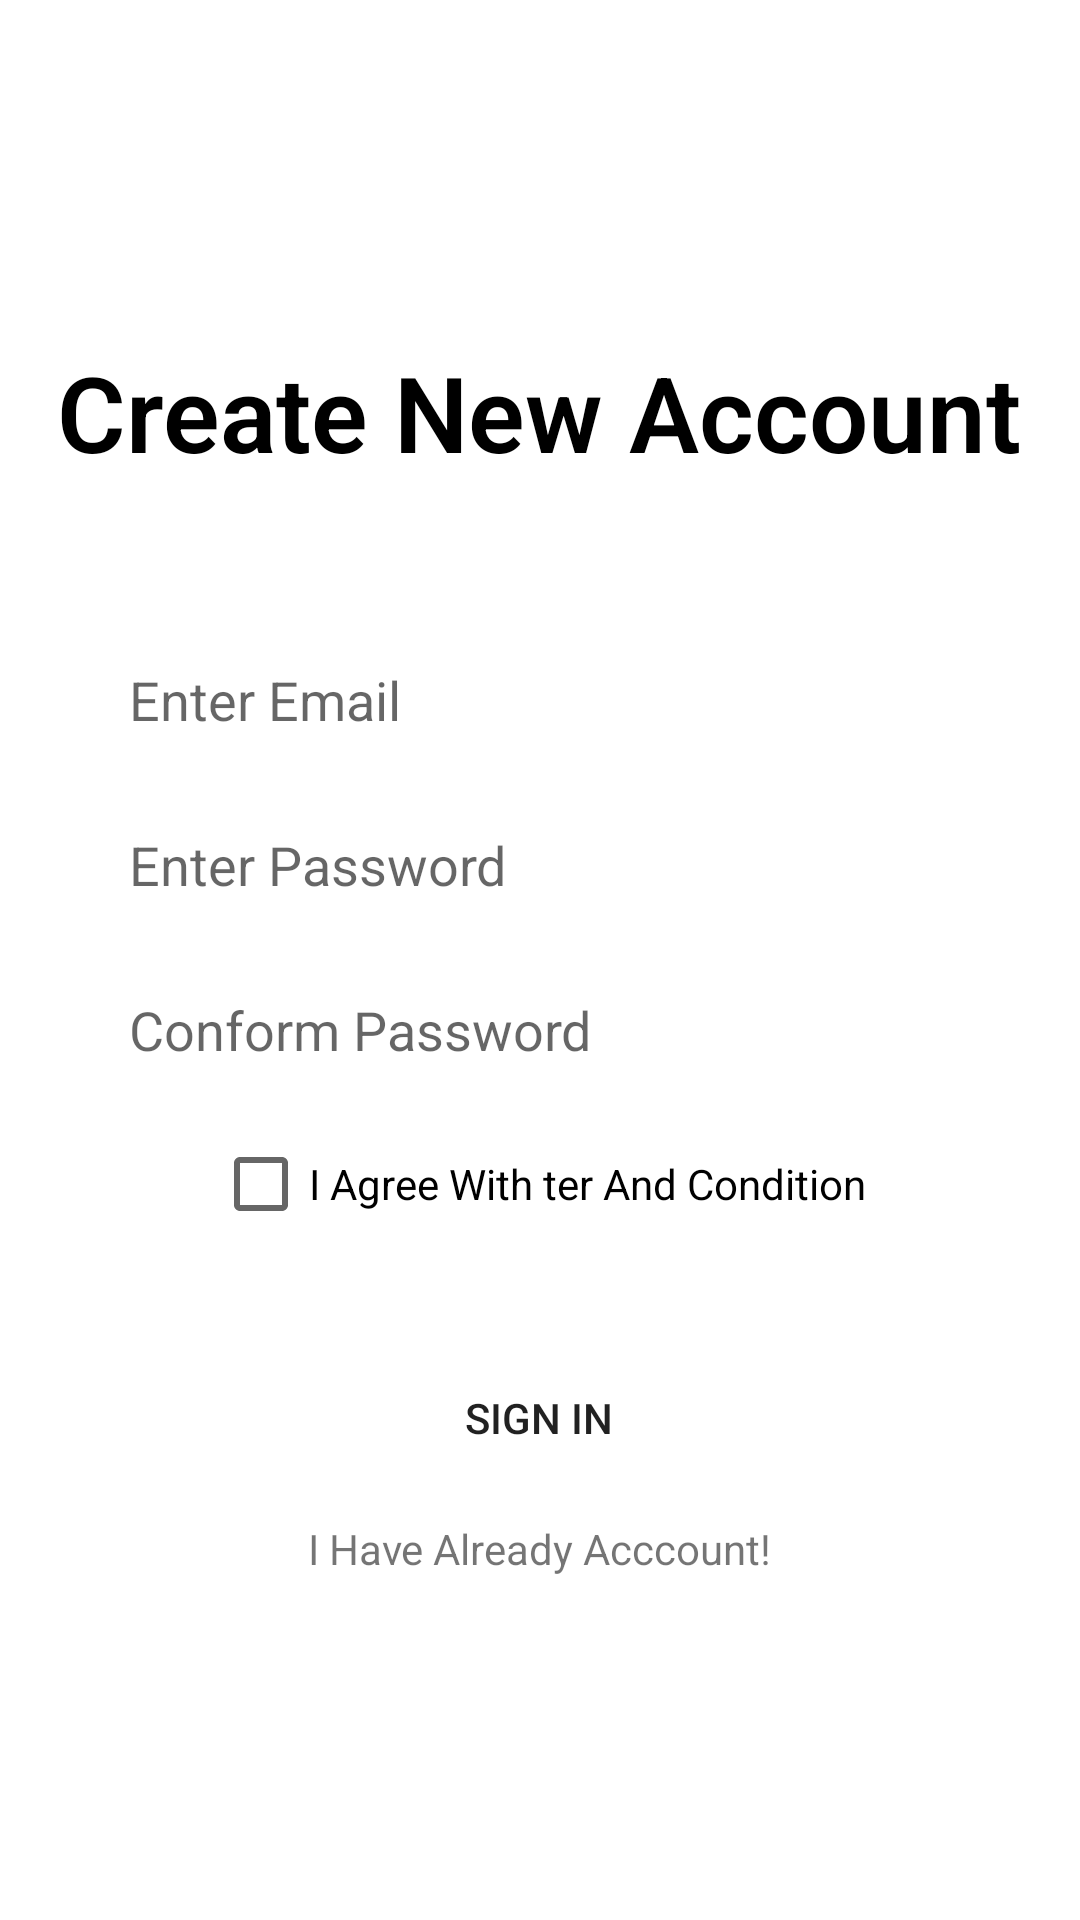

This screen was rendered from an Android layout file. Write that file and the resources it references.
<!-- AndroidManifest.xml: application theme Theme.LoginFirebaseDemo -->
<!-- res/layout/activity_sign_up.xml -->
<?xml version="1.0" encoding="utf-8"?>
<RelativeLayout xmlns:android="http://schemas.android.com/apk/res/android"
    xmlns:tools="http://schemas.android.com/tools"
    android:layout_width="match_parent"
    android:layout_height="match_parent"
    tools:context=".SignUp">

    <ImageView
        android:id="@+id/LoginPage"
        android:layout_width="match_parent"
        android:layout_height="match_parent"
        android:scaleType="centerCrop"
        android:src="@drawable/blurbackground" />

    <LinearLayout
        android:layout_width="match_parent"
        android:layout_height="match_parent"
        android:gravity="center"
        android:orientation="vertical">

        <TextView
            android:layout_width="wrap_content"
            android:layout_height="wrap_content"
            android:layout_marginBottom="30dp"
            android:fontFamily="sans-serif-light"
            android:text="Create New Account"
            android:textColor="@color/black"
            android:textSize="35sp"
            android:textStyle="bold"
            tools:ignore="HardcodedText" />

        <EditText
            android:id="@+id/edt_Email"
            android:layout_width="wrap_content"
            android:layout_height="45dp"
            android:layout_marginTop="20dp"
            android:background="@drawable/blur"
            android:ems="14"
            android:hint="Enter Email"
            android:paddingStart="10dp"
            tools:ignore="HardcodedText,RtlSymmetry" />

        <EditText
            android:id="@+id/edt_Password"
            android:layout_width="wrap_content"
            android:layout_height="45dp"
            android:layout_marginTop="10dp"
            android:background="@drawable/blur"
            android:ems="14"
            android:hint="Enter Password"
            android:paddingStart="10dp"
            tools:ignore="HardcodedText,RtlSymmetry" />

        <EditText
            android:id="@+id/edt_conform_password"
            android:layout_width="wrap_content"
            android:layout_height="45dp"
            android:layout_marginTop="10dp"
            android:background="@drawable/blur"
            android:ems="14"
            android:hint="Conform Password"
            android:paddingStart="10dp"
            tools:ignore="HardcodedText,RtlSymmetry" />

        <CheckBox
            android:layout_width="wrap_content"
            android:layout_height="wrap_content"
            android:layout_marginTop="5dp"
            android:text="I Agree With ter And Condition"
            tools:ignore="HardcodedText" />

        <Button
            android:id="@+id/sign_in"
            android:layout_width="wrap_content"
            android:layout_height="wrap_content"
            android:layout_marginTop="30dp"
            android:background="@drawable/gradient"
            android:ems="15"
            android:text="Sign In"
            tools:ignore="HardcodedText" />

        <TextView
            android:id="@+id/back_page"
            android:layout_width="wrap_content"
            android:layout_height="wrap_content"
            android:layout_marginTop="10dp"
            android:text="I Have Already Acccount!"
            tools:ignore="HardcodedText" />


    </LinearLayout>

</RelativeLayout>
<!-- resources referenced by this layout -->
<resources>
  <!-- drawable blur (drawable) -->
  <?xml version="1.0" encoding="utf-8"?>
  <shape xmlns:android="http://schemas.android.com/apk/res/android" android:shape="rectangle" >
      <corners android:radius="11dp"/>
      <solid android:color="#3BFFFFFF"/>
  
  
  </shape>
  <!-- drawable gradient (drawable) -->
  <?xml version="1.0" encoding="utf-8"?>
  <selector xmlns:android="http://schemas.android.com/apk/res/android">
      <item>
          <shape>
              <gradient
                  android:startColor="#DFFFFFFF"
                  android:endColor="#51FFFFFF"
                  android:type="linear" />
              <corners android:radius="11dp"/>
          </shape>
      </item>
  </selector>
  <style name="Theme.LoginFirebaseDemo" parent="Theme.MaterialComponents.DayNight.NoActionBar">
          
          <item name="colorPrimary">@color/purple_500</item>
          <item name="colorPrimaryVariant">@color/purple_700</item>
          <item name="colorOnPrimary">@color/white</item>
          
          <item name="colorSecondary">@color/teal_200</item>
          <item name="colorSecondaryVariant">@color/teal_700</item>
          <item name="colorOnSecondary">@color/black</item>
          
          <item name="android:statusBarColor" tools:targetApi="l">?attr/colorPrimaryVariant</item>
          
      </style>
  <!-- not gathered from this repository: default colours our renderer supplied (Android Studio template values) -->
  <color name="purple_500">#FF6200EE</color>
  <color name="purple_700">#FF3700B3</color>
  <color name="teal_200">#FF03DAC5</color>
  <color name="teal_700">#FF018786</color>
  <color name="black">#FF000000</color>
  <color name="white">#FFFFFFFF</color>
</resources>
